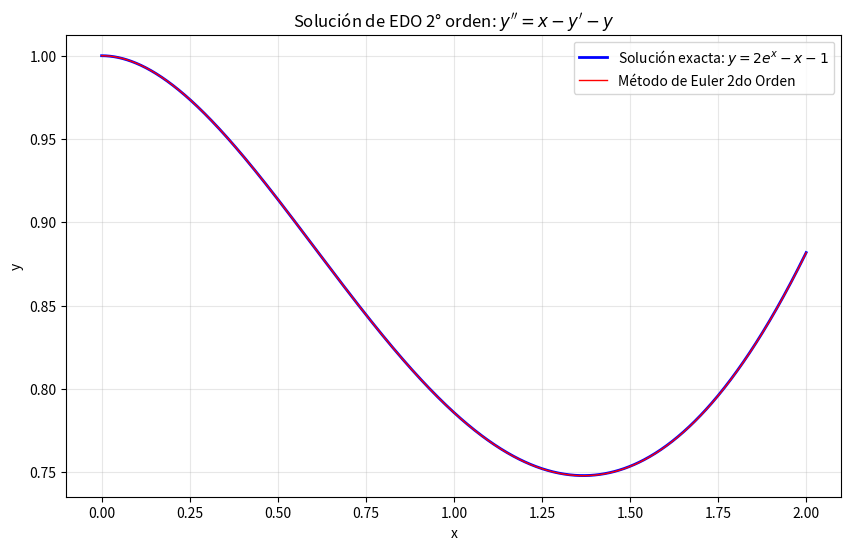

Source code (Python):

import numpy as np
from matplotlib import pyplot as plt


def euler(f,a,b,y0,z0,n):
    h = (b-a)/n
    x_v = np.linspace(a,b,n+1)

    y_v = np.zeros(n + 1)
    z_v = np.zeros(n + 1)

    y_v[0]= y0
    z_v[0] = z0

    for k in range(n):
        yKN = y_v[k] + h*z_v[k]
        zKN= z_v[k] + h* f(x_v[k],y_v[k],z_v[k])

        y_v[k+1] = yKN
        z_v[k+1] = zKN

    return x_v, y_v



def f(x,y,yp):
    return x-yp-y

a=0
b=2
n=10000
y0= 1
z0= 0

# Calcular solución con Euler
x, y_aprox = euler(f, a, b, y0, z0, n)

print("Puntos x:", x)
print("Aproximación y:", y_aprox)

# Gráfica de la solución exacta
x_exact = np.linspace(a, b, 1000)  # Equivalente a a:0.0001:b
y_exact = 2 * np.exp(-x_exact/2) * np.cos(np.sqrt(3)/2*x_exact) +x_exact - 1  # Solución exacta

# Crear la gráfica
plt.figure(figsize=(10, 6))

# Graficar solución exacta (línea azul)
plt.plot(x_exact, y_exact, 'b', label='Solución exacta: $y = 2e^x - x - 1$', linewidth=2)

# Graficar solución aproximada (stem plot rojo)
plt.plot(x, y_aprox, 'r', label='Método de Euler 2do Orden',linewidth=1)

plt.xlabel('x')
plt.ylabel('y')
plt.title('Solución de EDO 2° orden: $y\'\' = x - y\' - y$')
plt.legend()
plt.grid(True, alpha=0.3)
plt.show()